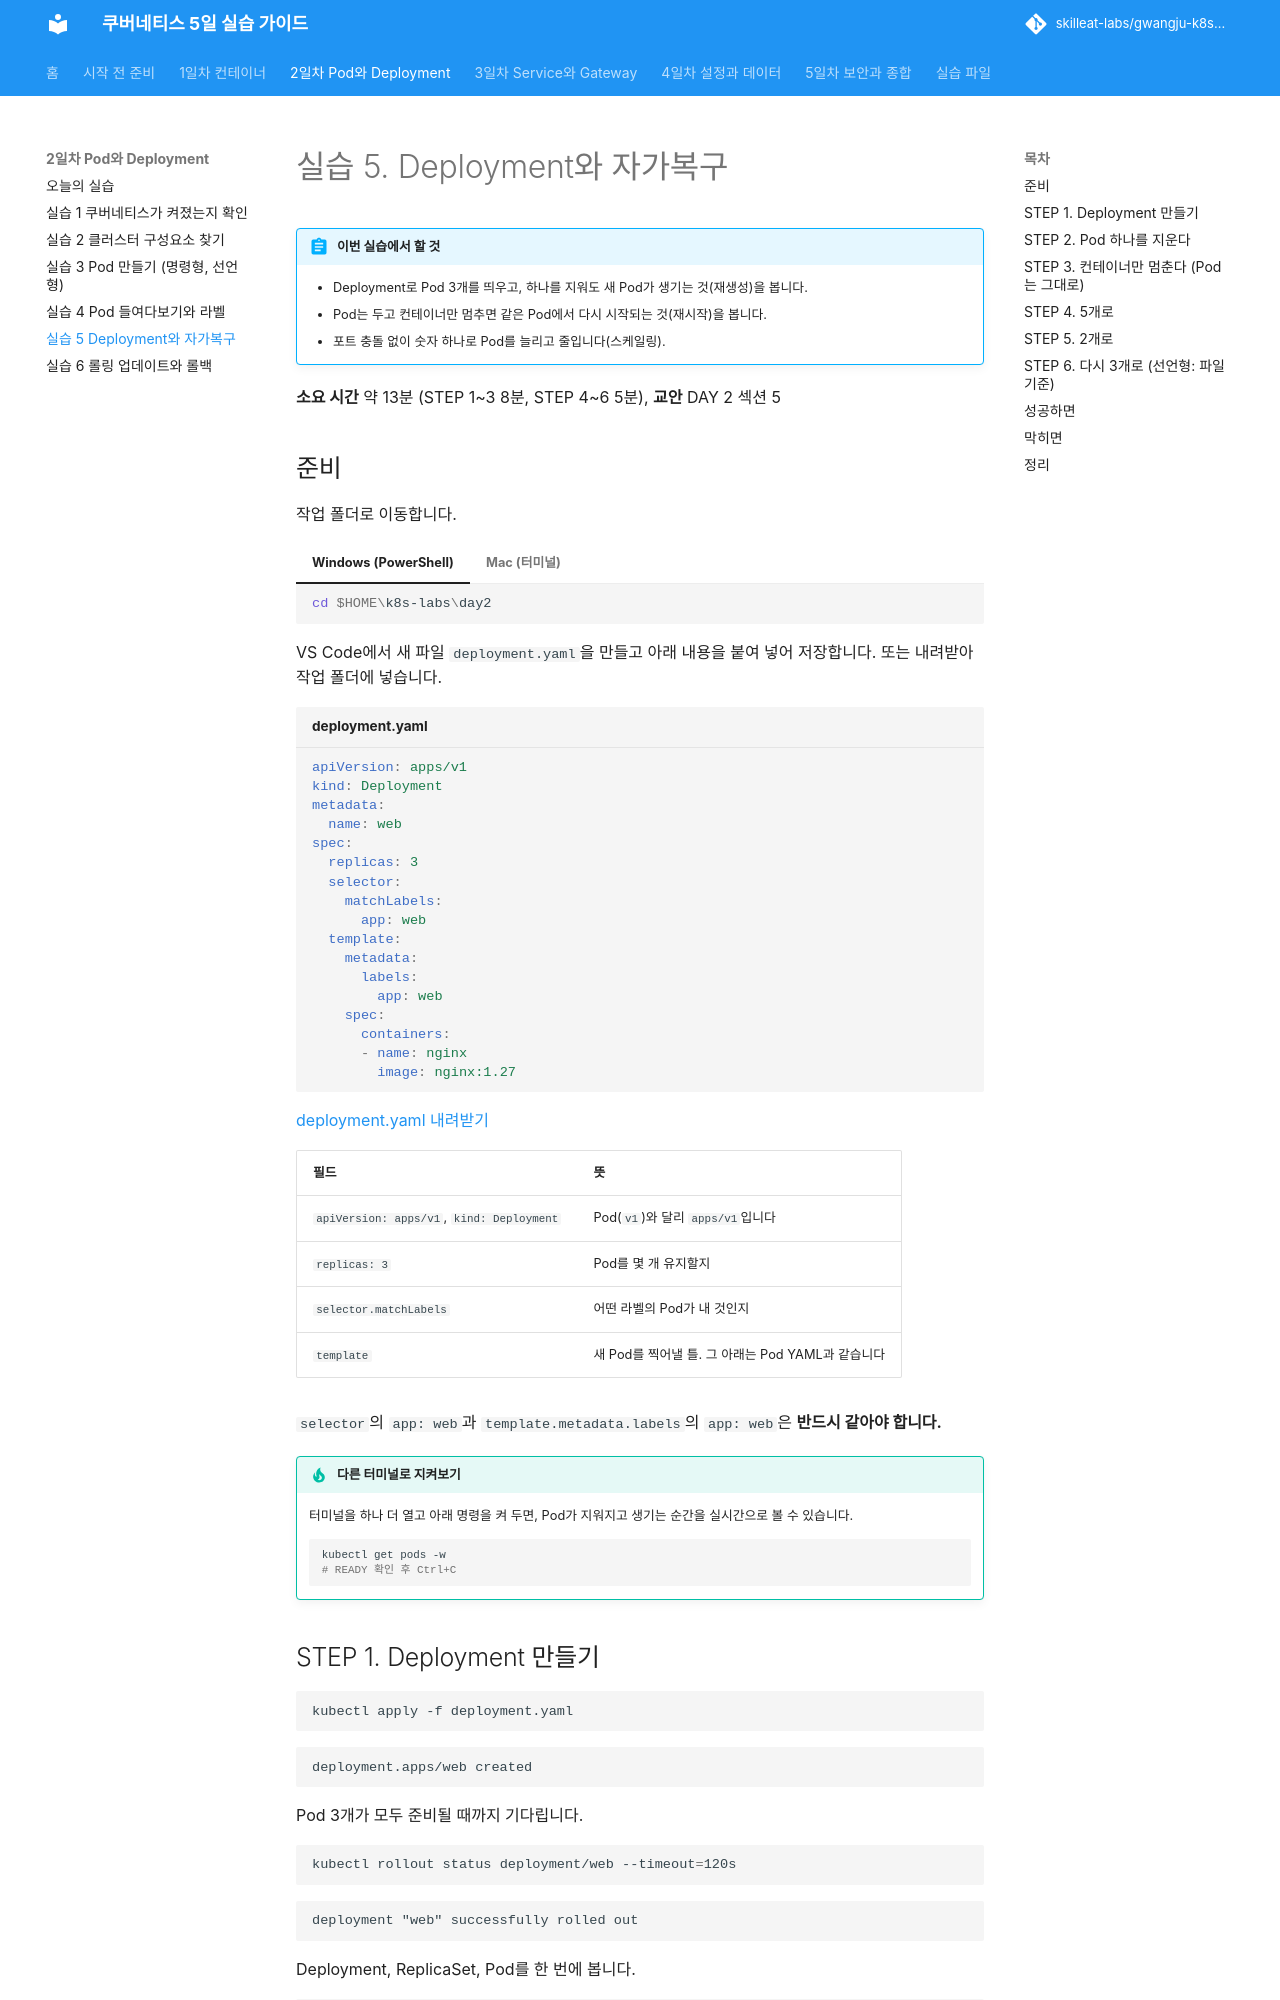

repository: skilleat-labs/gwangju-k8s-5days · page: day2/lab-5/index.html · generator: mkdocs

# 실습 5. Deployment와 자가복구

!!! abstract "이번 실습에서 할 것"
    - Deployment로 Pod 3개를 띄우고, 하나를 지워도 새 Pod가 생기는 것(재생성)을 봅니다.
    - Pod는 두고 컨테이너만 멈추면 같은 Pod에서 다시 시작되는 것(재시작)을 봅니다.
    - 포트 충돌 없이 숫자 하나로 Pod를 늘리고 줄입니다(스케일링).

**소요 시간** 약 13분 (STEP 1~3 8분, STEP 4~6 5분), **교안** DAY 2 섹션 5

## 준비

작업 폴더로 이동합니다.

=== "Windows (PowerShell)"

    ```powershell
    cd $HOME\k8s-labs\day2
    ```

=== "Mac (터미널)"

    ```bash
    cd ~/k8s-labs/day2
    ```

VS Code에서 새 파일 `deployment.yaml`을 만들고 아래 내용을 붙여 넣어 저장합니다. 또는 내려받아 작업 폴더에 넣습니다.

```yaml title="deployment.yaml"
--8<-- "files/day2/deployment.yaml"
```
[deployment.yaml 내려받기](../files/day2/deployment.yaml){ download }

| 필드 | 뜻 |
|---|---|
| `apiVersion: apps/v1`, `kind: Deployment` | Pod(`v1`)와 달리 `apps/v1`입니다 |
| `replicas: 3` | Pod를 몇 개 유지할지 |
| `selector.matchLabels` | 어떤 라벨의 Pod가 내 것인지 |
| `template` | 새 Pod를 찍어낼 틀. 그 아래는 Pod YAML과 같습니다 |

`selector`의 `app: web`과 `template.metadata.labels`의 `app: web`은 **반드시 같아야 합니다.**

!!! tip "다른 터미널로 지켜보기"
    터미널을 하나 더 열고 아래 명령을 켜 두면, Pod가 지워지고 생기는 순간을 실시간으로 볼 수 있습니다.

    ```bash
    kubectl get pods -w
    # READY 확인 후 Ctrl+C
    ```

## STEP 1. Deployment 만들기

```bash
kubectl apply -f deployment.yaml
```

```text
deployment.apps/web created
```

Pod 3개가 모두 준비될 때까지 기다립니다.

```bash
kubectl rollout status deployment/web --timeout=120s
```

```text
deployment "web" successfully rolled out
```

Deployment, ReplicaSet, Pod를 한 번에 봅니다.

```bash
kubectl get deploy,rs,pods
```

```text
NAME                  READY   UP-TO-DATE   AVAILABLE   AGE
deployment.apps/web   3/3     3            3           20s

NAME                             DESIRED   CURRENT   READY   AGE
replicaset.apps/web-7c5b8d9f6d   3         3         3       20s

NAME                       READY   STATUS    RESTARTS   AGE
pod/web-7c5b8d9f6d-4xk2p   1/1     Running   0          20s
pod/web-7c5b8d9f6d-9qz7m   1/1     Running   0          20s
pod/web-7c5b8d9f6d-wq8rt   1/1     Running   0          20s
```
<small>출력은 예시입니다. 이름, IP, 시간은 사람마다 다릅니다.</small>

Deployment 1개, ReplicaSet 1개, Pod 3개입니다. 이름이 `web` → `web-7c5b8d9f6d` → `web-7c5b8d9f6d-4xk2p`처럼 이어집니다. Deployment가 ReplicaSet을, ReplicaSet이 Pod를 만들었습니다.
